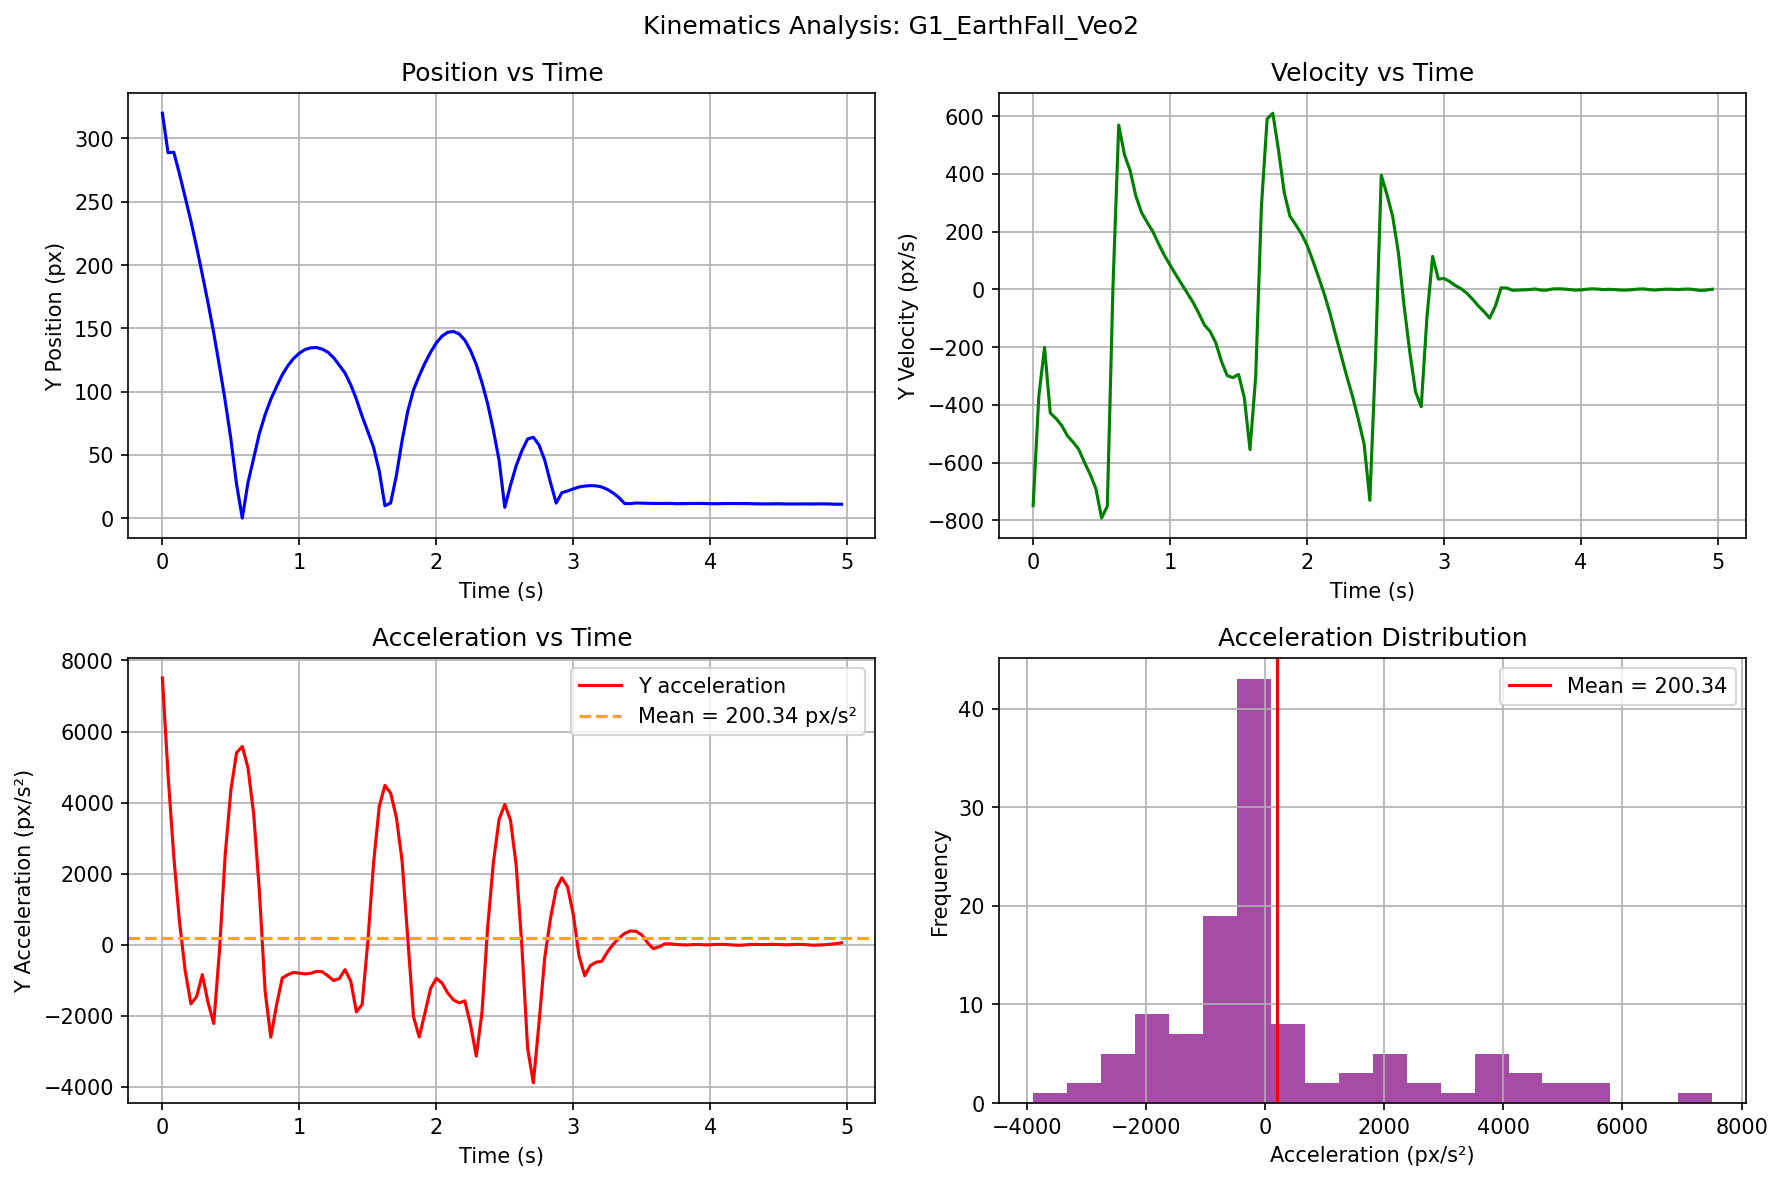

The file beside this chart, header and first rows:
video, frame, t_sec, cx_px, cy_px, mask_area, vx_px_per_s, vy_px_per_s, ax_px_per_s2, ay_px_per_s2
G1_EarthFall_Veo2, 0, 0.0, 639.6, 320, 7016, 99.66, -749.2, -2548, 7507
G1_EarthFall_Veo2, 1, 0.04167, 643.7, 288.7, 8003, -6.517, -369.4, -1862, 4766
G1_EarthFall_Veo2, 2, 0.08333, 639, 289.2, 7010, -55.54, -201.3, 101.6, 2478
G1_EarthFall_Veo2, 3, 0.125, 639.1, 272, 7029, 1.947, -428.3, 684.2, 642.9
G1_EarthFall_Veo2, 4, 0.1667, 639.2, 253.5, 7048, 1.481, -447.1, -5.805, -739.3
G1_EarthFall_Veo2, 5, 0.2083, 639.2, 234.7, 7028, 1.463, -471.3, 35.59, -1668
G1_EarthFall_Veo2, 6, 0.25, 639.3, 214.2, 7090, 4.447, -507.1, 66.83, -1461
G1_EarthFall_Veo2, 7, 0.2917, 639.6, 192.4, 7066, 7.032, -529.2, -100.4, -846.7
G1_EarthFall_Veo2, 8, 0.3333, 639.9, 170.1, 6910, -3.92, -554.3, -115.6, -1628
G1_EarthFall_Veo2, 9, 0.375, 639.3, 146.2, 6955, -2.6, -599.8, 76.08, -2221
G1_EarthFall_Veo2, 10, 0.4167, 639.7, 120.1, 7052, 2.42, -640.8, 113.6, -179.8
G1_EarthFall_Veo2, 11, 0.4583, 639.5, 92.84, 7135, 6.865, -690.5, -17.21, 2515
G1_EarthFall_Veo2, 12, 0.5, 640.3, 62.57, 7197, 0.9858, -792.3, -166.4, 4346
G1_EarthFall_Veo2, 13, 0.5417, 639.6, 26.82, 7322, -7, -750.9, 782.6, 5402
G1_EarthFall_Veo2, 14, 0.5833, 639.7, 0.0, 7176, 66.21, 14.63, 1821, 5580
G1_EarthFall_Veo2, 15, 0.625, 645.1, 28.04, 8495, 144.7, 569, 3381, 4980
G1_EarthFall_Veo2, 16, 0.6667, 651.7, 47.41, 9009, 348, 466.6, 3122, 3676
G1_EarthFall_Veo2, 17, 0.7083, 674.1, 66.92, 7459, 404.8, 411.2, -778.3, 1497
G1_EarthFall_Veo2, 18, 0.75, 685.5, 81.68, 7513, 283.1, 323.3, -1745, -1309
G1_EarthFall_Veo2, 19, 0.7917, 697.7, 93.86, 7207, 259.4, 266, -605.6, -2607
G1_EarthFall_Veo2, 20, 0.8333, 707.1, 103.8, 7435, 232.7, 231.7, -247.3, -1707
G1_EarthFall_Veo2, 21, 0.875, 717.1, 113.2, 7396, 238.8, 199.7, 71.87, -943
G1_EarthFall_Veo2, 22, 0.9167, 727, 120.5, 7372, 238.6, 156.8, -25.77, -844.9
G1_EarthFall_Veo2, 23, 0.9583, 736.9, 126.2, 7418, 236.7, 118, -26.98, -782.8
G1_EarthFall_Veo2, 24, 1.0, 746.7, 130.3, 7409, 236.4, 83.69, 52.71, -803.3
G1_EarthFall_Veo2, 25, 1.042, 756.6, 133.2, 7430, 241.1, 51.07, 32.5, -824.2
G1_EarthFall_Veo2, 26, 1.083, 766.8, 134.6, 7417, 239.1, 18.9, -47.38, -807.5
G1_EarthFall_Veo2, 27, 1.125, 776.6, 134.8, 7359, 237.1, -12.07, -48.68, -754.1
G1_EarthFall_Veo2, 28, 1.167, 786.6, 133.6, 7357, 235, -44.52, -70.78, -762.3
G1_EarthFall_Veo2, 29, 1.208, 796.2, 131.1, 7424, 231.2, -81.6, 48.48, -877
G1_EarthFall_Veo2, 30, 1.25, 805.8, 126.8, 7434, 239.1, -123, 66.69, -1010
G1_EarthFall_Veo2, 31, 1.292, 816.1, 120.8, 7412, 236.8, -145.4, -27.06, -955.9
G1_EarthFall_Veo2, 32, 1.333, 825.6, 114.6, 7257, 236.8, -184.9, 5.157, -704.5
G1_EarthFall_Veo2, 33, 1.375, 835.8, 105.4, 7232, 237.2, -249.4, 11.79, -1024
G1_EarthFall_Veo2, 34, 1.417, 845.3, 93.87, 7291, 237.8, -298.6, 247.7, -1895
G1_EarthFall_Veo2, 35, 1.458, 855.6, 80.53, 7243, 257.8, -305.7, 467, -1684
G1_EarthFall_Veo2, 36, 1.5, 866.8, 68.39, 6774, 276.7, -294.8, 46.27, 88.31
G1_EarthFall_Veo2, 37, 1.542, 878.7, 55.97, 5957, 261.7, -374.8, -902.8, 2288
G1_EarthFall_Veo2, 38, 1.583, 888.6, 37.16, 5887, 201.5, -554.7, 2144, 3889
G1_EarthFall_Veo2, 39, 1.625, 895.5, 9.743, 7286, 440.4, -302.3, 8256, 4485
G1_EarthFall_Veo2, 40, 1.667, 925.3, 11.96, 5899, 889.5, 286.8, 8397, 4264
G1_EarthFall_Veo2, 41, 1.708, 969.6, 33.64, 7098, 1140, 590.3, 3831, 3586
G1_EarthFall_Veo2, 42, 1.75, 1020, 61.15, 7084, 1209, 610.2, -228.5, 2361
G1_EarthFall_Veo2, 43, 1.792, 1070, 84.49, 6998, 1121, 481.8, -5505, 172.1
G1_EarthFall_Veo2, 44, 1.833, 1114, 101.3, 7027, 750, 335, -10489, -2027
G1_EarthFall_Veo2, 45, 1.875, 1133, 112.4, 7117, 247.1, 253.6, -8891, -2600
G1_EarthFall_Veo2, 46, 1.917, 1134, 122.4, 7197, 9.041, 224.1, -3472, -1928
G1_EarthFall_Veo2, 47, 1.958, 1134, 131.1, 7224, -42.25, 192.8, -1318, -1234
G1_EarthFall_Veo2, 48, 2.0, 1131, 138.5, 7370, -100.8, 153, -1504, -951.7
G1_EarthFall_Veo2, 49, 2.042, 1125, 143.8, 7409, -167.6, 99.97, -1504, -1079
G1_EarthFall_Veo2, 50, 2.083, 1117, 146.8, 7451, -226.1, 43.3, -926.5, -1362
G1_EarthFall_Veo2, 51, 2.125, 1106, 147.4, 7534, -244.8, -15.2, -36.42, -1556
G1_EarthFall_Veo2, 52, 2.167, 1096, 145.6, 7562, -229.1, -81.61, 339.3, -1639
G1_EarthFall_Veo2, 53, 2.208, 1087, 140.6, 7570, -216.5, -158, 289.4, -1584
G1_EarthFall_Veo2, 54, 2.25, 1078, 132.4, 7604, -205, -231, 86.43, -2255
G1_EarthFall_Veo2, 55, 2.292, 1070, 121.4, 7600, -209.3, -304.3, -138, -3140
G1_EarthFall_Veo2, 56, 2.333, 1061, 107, 7648, -216.5, -373.1, -46.44, -1913
G1_EarthFall_Veo2, 57, 2.375, 1052, 90.3, 7741, -213.2, -451.5, 101.2, 495.8
G1_EarthFall_Veo2, 58, 2.417, 1043, 69.41, 7861, -208.1, -536.3, 123.4, 2317
G1_EarthFall_Veo2, 59, 2.458, 1035, 45.61, 7890, -202.9, -730.7, 1922, 3528
... 60 more rows
